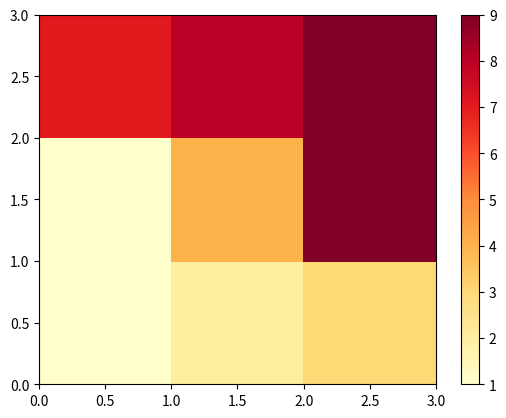

Reproduce this figure in Python.
import matplotlib.pyplot as plt
import numpy as np

A = np.array([[1, 2, 3], [1, 4, 9], [7, 8, 9]])
print(A.shape)
print(A[:,:2])
fig, ax = plt.subplots()
heatmap = ax.pcolor(A, cmap='YlOrRd')
fig.colorbar(heatmap, ax=ax)
plt.show()

